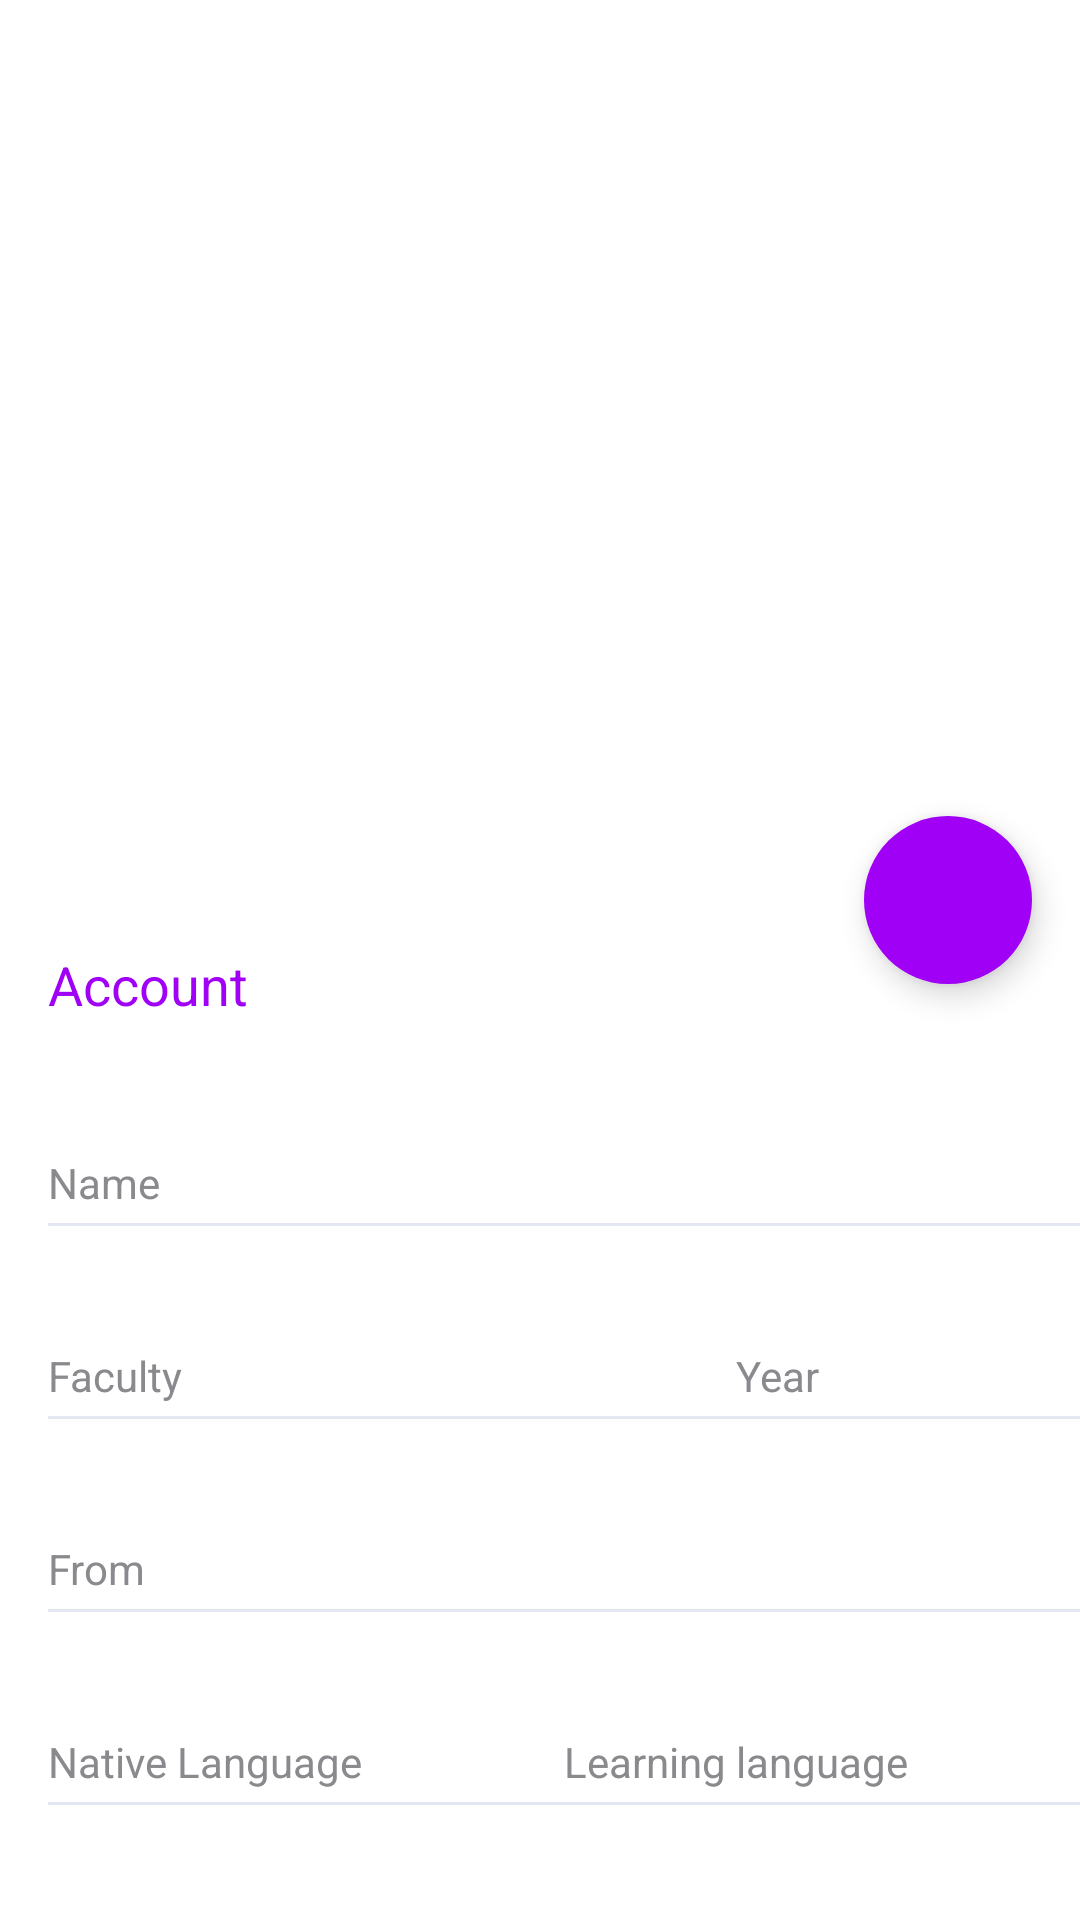

The Android layout XML behind this screen, and the referenced resources:
<!-- AndroidManifest.xml: application theme Theme.LetsTalk -->
<!-- res/layout/fragment_person_info.xml -->
<?xml version="1.0" encoding="utf-8"?>
<androidx.constraintlayout.widget.ConstraintLayout xmlns:android="http://schemas.android.com/apk/res/android"
    xmlns:app="http://schemas.android.com/apk/res-auto"
    xmlns:tools="http://schemas.android.com/tools"
    android:layout_width="match_parent"
    android:layout_height="match_parent"
    android:fitsSystemWindows="false"
    tools:context=".ui.person.PersonFragment">

    <ImageView
        android:id="@+id/img_person"
        android:layout_width="match_parent"
        android:layout_height="300dp"
        android:scaleType="centerCrop"
        app:layout_constraintEnd_toEndOf="parent"
        app:layout_constraintStart_toStartOf="parent"
        app:layout_constraintTop_toTopOf="parent"
        tools:src="@drawable/person" />

    <androidx.appcompat.widget.Toolbar
        android:id="@+id/toolbar_profile"
        android:layout_width="match_parent"
        android:background="@android:color/transparent"
        android:layout_height="?attr/actionBarSize"
        app:layout_constraintTop_toTopOf="parent" />

    <com.google.android.material.floatingactionbutton.FloatingActionButton
        android:id="@+id/fab_send"
        android:layout_width="wrap_content"
        android:layout_height="wrap_content"
        android:layout_margin="@dimen/padding_16dp"
        app:borderWidth="0dp"
        android:backgroundTint="@color/primary"
        android:src="@drawable/ic_baseline_message_24"
        app:layout_constraintBottom_toBottomOf="@id/img_person"
        app:layout_constraintEnd_toEndOf="parent"
        app:layout_constraintTop_toBottomOf="@id/img_person"
        app:tint="@color/white" />

    <TextView
        android:id="@+id/tv_account"
        style="@style/text_title"
        android:layout_width="wrap_content"
        android:layout_height="wrap_content"
        android:layout_margin="@dimen/padding_16dp"
        android:text="Account"
        android:textColor="@color/primary"
        android:textSize="@dimen/text_18sp"
        app:layout_constraintStart_toStartOf="parent"
        app:layout_constraintTop_toBottomOf="@id/img_person" />

    <androidx.core.widget.NestedScrollView
        android:layout_width="match_parent"
        android:layout_height="wrap_content"
        android:layout_marginStart="@dimen/padding_16dp"
        android:layout_marginTop="@dimen/padding_16dp"
        app:layout_constraintTop_toBottomOf="@+id/tv_account">

        <LinearLayout
            android:layout_width="match_parent"
            android:layout_height="wrap_content"
            android:orientation="vertical">

            <LinearLayout
                android:layout_width="match_parent"
                android:layout_height="wrap_content"
                android:background="?attr/selectableItemBackground"
                android:clickable="true"
                android:orientation="vertical">

                <TextView
                    android:id="@+id/tv_name"
                    style="@style/text_title"
                    android:layout_width="wrap_content"
                    android:layout_height="wrap_content"
                    tools:text="Turar Arykbaev" />

                <TextView
                    style="@style/text_subtitle"
                    android:layout_width="wrap_content"
                    android:layout_height="wrap_content"
                    android:text="Name"
                    android:textSize="@dimen/text_14sp" />

                <View
                    android:layout_width="match_parent"
                    android:layout_height="1dp"
                    android:layout_marginTop="@dimen/padding_4dp"
                    android:background="@color/secondary" />
            </LinearLayout>

            <LinearLayout
                android:layout_width="match_parent"
                android:layout_height="wrap_content"
                android:orientation="horizontal">

                <LinearLayout
                    android:layout_width="0dp"
                    android:layout_height="wrap_content"
                    android:layout_marginTop="@dimen/padding_16dp"
                    android:layout_weight="2"
                    android:background="?attr/selectableItemBackground"
                    android:orientation="vertical">

                    <TextView
                        android:id="@+id/tv_department"
                        style="@style/text_title"
                        android:layout_width="wrap_content"
                        android:layout_height="wrap_content"
                        android:textSize="@dimen/text_18sp"
                        tools:text="Computer engineering" />

                    <TextView
                        style="@style/text_subtitle"
                        android:layout_width="wrap_content"
                        android:layout_height="wrap_content"
                        android:text="Faculty"
                        android:textSize="@dimen/text_14sp" />

                    <View
                        android:layout_width="match_parent"
                        android:layout_height="1dp"
                        android:layout_marginTop="@dimen/padding_4dp"
                        android:background="@color/secondary" />
                </LinearLayout>

                <LinearLayout
                    android:layout_width="0dp"
                    android:layout_height="wrap_content"
                    android:layout_marginTop="@dimen/padding_16dp"
                    android:layout_weight="1"
                    android:background="?attr/selectableItemBackground"
                    android:orientation="vertical">

                    <TextView
                        android:id="@+id/tv_year"
                        style="@style/text_title"
                        android:layout_width="wrap_content"
                        android:layout_height="wrap_content"
                        android:textSize="@dimen/text_18sp"
                        tools:text="IV" />

                    <TextView
                        style="@style/text_subtitle"
                        android:layout_width="wrap_content"
                        android:layout_height="wrap_content"
                        android:text="Year"
                        android:textSize="@dimen/text_14sp" />

                    <View
                        android:layout_width="match_parent"
                        android:layout_height="1dp"
                        android:layout_marginTop="@dimen/padding_4dp"
                        android:background="@color/secondary" />
                </LinearLayout>

            </LinearLayout>

            <LinearLayout
                android:layout_width="match_parent"
                android:layout_height="wrap_content"
                android:layout_marginTop="@dimen/padding_16dp"
                android:background="?attr/selectableItemBackground"
                android:orientation="vertical">

                <TextView
                    android:id="@+id/tv_country"
                    style="@style/text_title"
                    android:layout_width="wrap_content"
                    android:layout_height="wrap_content"
                    android:textSize="@dimen/text_18sp"
                    tools:text="Kyrgyzstan" />

                <TextView
                    style="@style/text_subtitle"
                    android:layout_width="wrap_content"
                    android:layout_height="wrap_content"
                    android:text="From"
                    android:textSize="@dimen/text_14sp" />

                <View
                    android:layout_width="match_parent"
                    android:layout_height="1dp"
                    android:layout_marginTop="@dimen/padding_4dp"
                    android:background="@color/secondary" />
            </LinearLayout>

            <LinearLayout
                android:layout_width="match_parent"
                android:layout_height="wrap_content"
                android:orientation="horizontal">

                <LinearLayout
                    android:layout_width="0dp"
                    android:layout_height="wrap_content"
                    android:layout_marginTop="@dimen/padding_16dp"
                    android:layout_weight="1"
                    android:background="?attr/selectableItemBackground"
                    android:orientation="vertical">

                    <TextView
                        android:id="@+id/tv_native_lan"
                        style="@style/text_title"
                        android:layout_width="wrap_content"
                        android:layout_height="wrap_content"
                        android:textSize="@dimen/text_18sp"
                        tools:text="Kyrgyz" />

                    <TextView
                        style="@style/text_subtitle"
                        android:layout_width="wrap_content"
                        android:layout_height="wrap_content"
                        android:text="Native Language"
                        android:textSize="@dimen/text_14sp" />

                    <View
                        android:layout_width="match_parent"
                        android:layout_height="1dp"
                        android:layout_marginTop="@dimen/padding_4dp"
                        android:background="@color/secondary" />
                </LinearLayout>

                <LinearLayout
                    android:layout_width="0dp"
                    android:layout_height="wrap_content"
                    android:layout_marginTop="@dimen/padding_16dp"
                    android:layout_weight="1"
                    android:background="?attr/selectableItemBackground"
                    android:orientation="vertical">

                    <TextView
                        android:id="@+id/tv_learn_lan"
                        style="@style/text_title"
                        android:layout_width="wrap_content"
                        android:layout_height="wrap_content"
                        android:textSize="@dimen/text_18sp"
                        tools:text="English" />

                    <TextView
                        style="@style/text_subtitle"
                        android:layout_width="wrap_content"
                        android:layout_height="wrap_content"
                        android:text="Learning language"
                        android:textSize="@dimen/text_14sp" />

                    <View
                        android:layout_width="match_parent"
                        android:layout_height="1dp"
                        android:layout_marginTop="@dimen/padding_4dp"
                        android:background="@color/secondary" />
                </LinearLayout>

            </LinearLayout>
        </LinearLayout>

    </androidx.core.widget.NestedScrollView>

</androidx.constraintlayout.widget.ConstraintLayout>
<!-- resources referenced by this layout -->
<resources>
  <color name="primary">#A000F6</color>
  <color name="secondary">#e4e7f1</color>
  <color name="white">#FFFFFFFF</color>
  <dimen name="padding_16dp">16dp</dimen>
  <dimen name="padding_4dp">4dp</dimen>
  <dimen name="text_14sp">14sp</dimen>
  <dimen name="text_18sp">18sp</dimen>
  <style name="text_subtitle">
          <item name="android:layout_width">wrap_content</item>
          <item name="android:layout_height">wrap_content</item>
          <item name="android:textColor">@color/text_subtitle</item>
          <item name="android:textSize">@dimen/text_18sp</item>
      </style>
  <style name="text_title">
          <item name="android:layout_width">wrap_content</item>
          <item name="android:layout_height">wrap_content</item>
          <item name="android:textColor">@color/text</item>
          <item name="android:textSize">@dimen/text_21sp</item>
      </style>
  <style name="Theme.LetsTalk" parent="Theme.MaterialComponents.DayNight.NoActionBar">
          
          <item name="colorPrimary">@color/purple_500</item>
          <item name="colorPrimaryVariant">@color/purple_700</item>
          <item name="colorOnPrimary">@color/white</item>
          
          <item name="colorSecondary">@color/teal_200</item>
          <item name="colorSecondaryVariant">@color/teal_700</item>
          <item name="colorOnSecondary">@color/black</item>
          
          <item name="android:statusBarColor" tools:targetApi="l">@color/white</item>
          <item name="android:windowLightStatusBar">true</item>
          
      </style>
  <color name="text_subtitle">#8A8A8E</color>
  <color name="text">#221c33</color>
  <dimen name="text_21sp">21sp</dimen>
  <color name="purple_500">#A000F6</color>
  <color name="purple_700">#FF3700B3</color>
  <color name="teal_200">#FF03DAC5</color>
  <color name="teal_700">#FF018786</color>
  <color name="black">#FF000000</color>
</resources>
